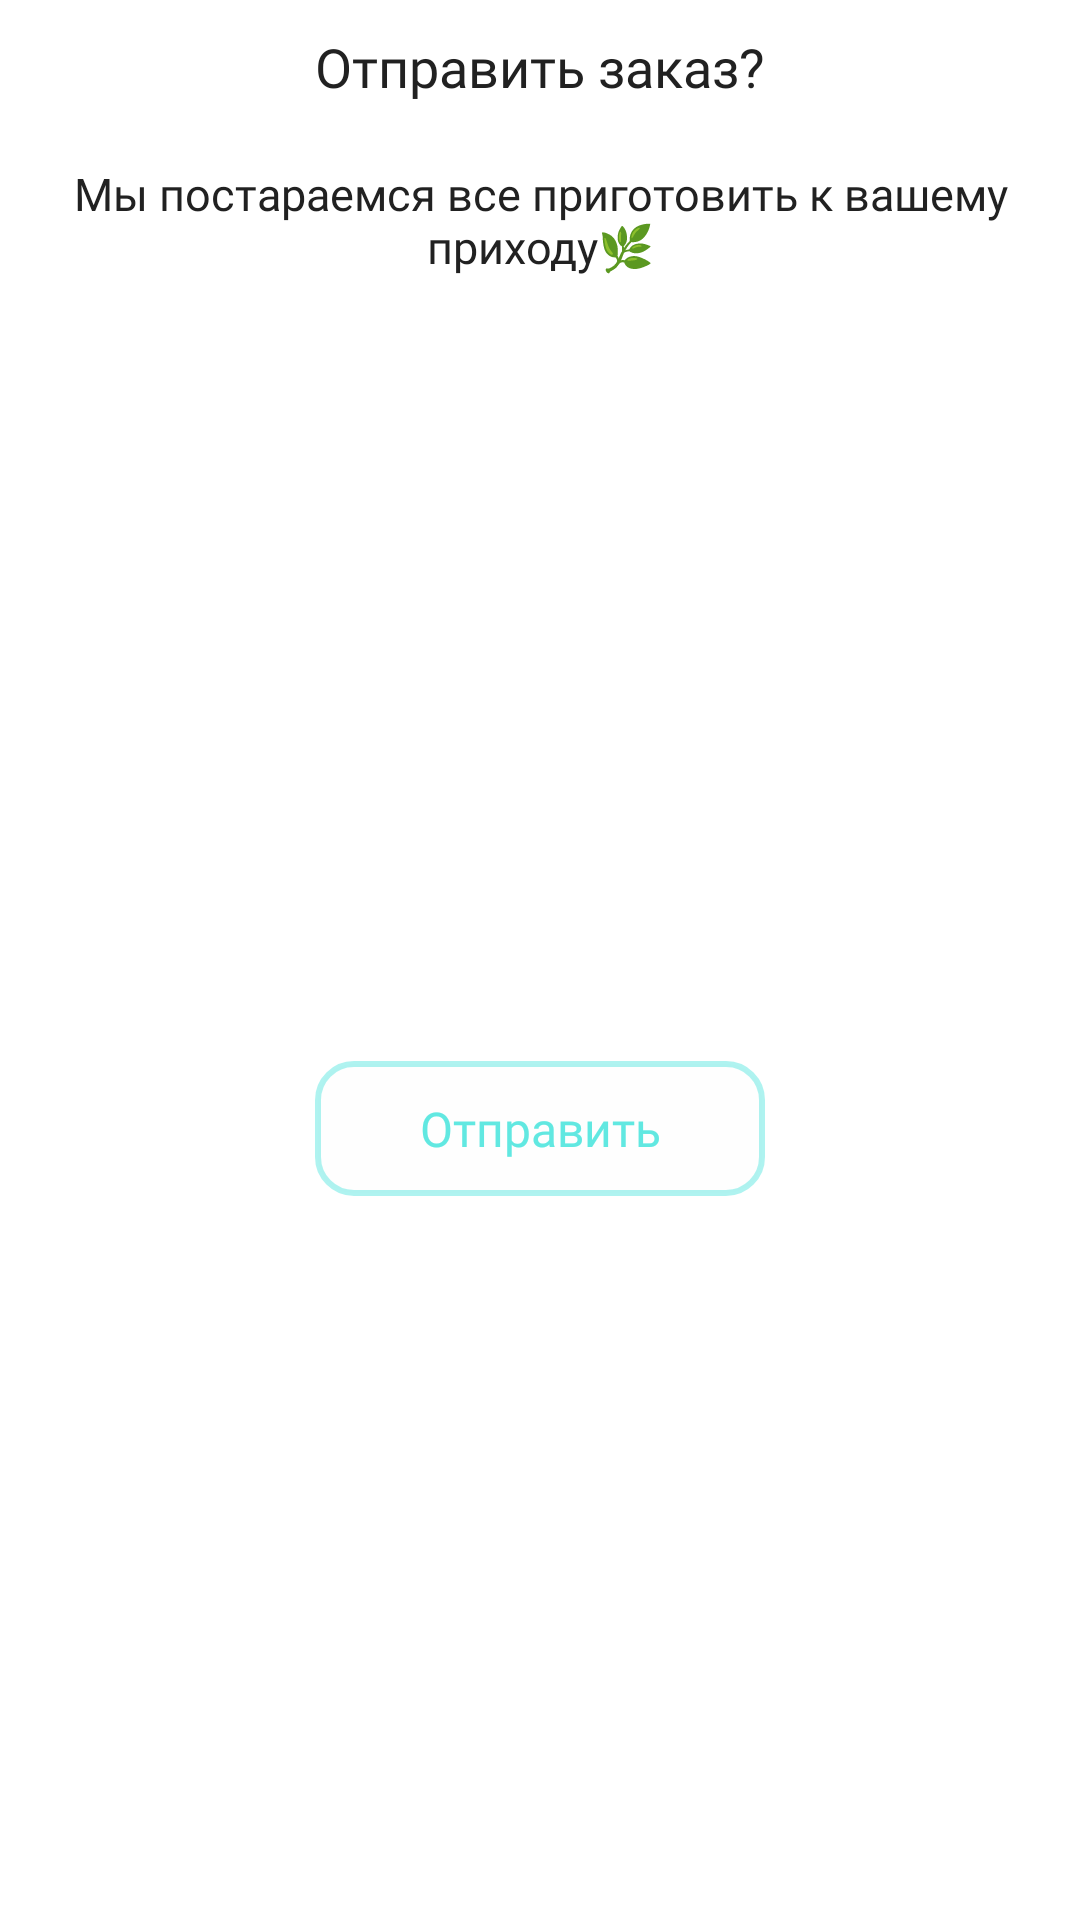

Produce the Android XML layout that renders to this screen, including the resource entries it uses.
<!-- AndroidManifest.xml: application theme AppTheme -->
<!-- res/layout/fragment_dialog_sent_order.xml -->
<?xml version="1.0" encoding="utf-8"?>
<androidx.constraintlayout.widget.ConstraintLayout xmlns:android="http://schemas.android.com/apk/res/android"
    xmlns:app="http://schemas.android.com/apk/res-auto"
    xmlns:tools="http://schemas.android.com/tools"
    android:layout_width="300dp"
    android:layout_height="wrap_content"
    android:orientation="vertical">

    <TextView
        android:id="@+id/tv_title_dialog_send"
        android:layout_width="wrap_content"
        android:layout_height="wrap_content"
        android:layout_margin="10dp"
        android:layout_marginTop="40dp"
        android:gravity="center"
        android:text="Отправить заказ?"
        android:textColor="@color/colorLead"
        android:textSize="@dimen/big_font"
        app:layout_constraintEnd_toEndOf="parent"
        app:layout_constraintStart_toStartOf="parent"
        app:layout_constraintTop_toTopOf="parent"></TextView>

    <TextView
        android:id="@+id/tv_message_dialog_send"
        android:layout_width="0dp"
        android:layout_height="wrap_content"
        android:layout_margin="20dp"
        android:gravity="center"
        android:text="Мы постараемся все приготовить к вашему приходу🌿"
        android:textColor="@color/colorLead"
        android:textSize="@dimen/main_font"
        app:layout_constraintEnd_toEndOf="parent"
        app:layout_constraintStart_toStartOf="parent"
        app:layout_constraintTop_toBottomOf="@+id/tv_title_dialog_send"></TextView>

    <android.widget.Button
        android:id="@+id/bt_send"
        android:layout_width="150dp"
        android:layout_height="45dp"
        android:layout_gravity="center"
        android:layout_marginTop="40dp"
        android:layout_marginBottom="20dp"
        android:layout_weight="1"
        android:background="@drawable/button_background"
        android:fontFamily="@font/mono_lite"
        android:gravity="center"
        android:text="Отправить"
        android:textAllCaps="false"
        android:textColor="@drawable/button_text_color"
        android:textSize="16sp"
        app:layout_constraintBottom_toBottomOf="parent"
        app:layout_constraintEnd_toEndOf="parent"
        app:layout_constraintStart_toStartOf="parent"
        app:layout_constraintTop_toBottomOf="@+id/tv_message_dialog_send" />

    <ImageView
        android:id="@+id/iv_success"
        android:layout_width="150dp"
        android:layout_height="150dp"
        android:layout_marginStart="120dp"
        android:layout_marginTop="20dp"
        android:layout_marginEnd="120dp"
        android:alpha="0"
        android:clickable="false"
        android:contentDescription="success"
        android:src="@drawable/check"
        app:layout_constraintBottom_toBottomOf="@+id/bt_send"
        app:layout_constraintEnd_toEndOf="parent"
        app:layout_constraintStart_toStartOf="parent"
        app:layout_constraintTop_toTopOf="parent" />


</androidx.constraintlayout.widget.ConstraintLayout>
<!-- resources referenced by this layout -->
<resources>
  <color name="colorLead">#212121</color>
  <dimen name="big_font">18sp</dimen>
  <dimen name="main_font">15sp</dimen>
  <!-- drawable button_background (drawable) -->
  <?xml version="1.0" encoding="utf-8"?>
  <selector xmlns:android="http://schemas.android.com/apk/res/android">
  
      <item android:state_pressed="true"
          android:drawable="@drawable/button_selected" /> 
  
  
      <item android:drawable="@drawable/button" /> 
  
  </selector>
  <!-- drawable button_text_color (drawable) -->
  <?xml version="1.0" encoding="utf-8"?>
  <selector xmlns:android="http://schemas.android.com/apk/res/android">
      <item android:color="@color/colorSuperLightAzure" android:state_pressed="true"/>
      <item android:color="@color/colorAzure"/>
  </selector>
  <style name="AppTheme" parent="Theme.MaterialComponents.Light.DarkActionBar">
  
          <item name="colorPrimary">@color/colorPlatinum</item>
          <item name="colorPrimaryDark">@color/colorBrown</item>
          <item name="colorAccent">@color/colorAzure</item>
          <item name="fontFamily">@font/mono_lite</item>
  
  
          <item name="android:statusBarColor">@color/colorWhite</item>
          <item name="android:windowLightStatusBar">true</item>
  
      </style>
  <!-- drawable button_selected (drawable) -->
  <?xml version="1.0" encoding="utf-8"?>
  <shape xmlns:android="http://schemas.android.com/apk/res/android"
      android:shape="rectangle">
  
      <solid android:color="@color/colorWhite"
          />
      <corners android:radius="12dp" />
  
      <stroke android:width="2dp" android:color="@color/colorSuperLightAzure"/>
  
  </shape>
  <!-- drawable button (drawable) -->
  <?xml version="1.0" encoding="utf-8"?>
  <shape xmlns:android="http://schemas.android.com/apk/res/android"
      android:shape="rectangle">
  
      <solid android:color="@color/colorWhite"
          />
      <corners android:radius="12dp" />
  
      <stroke android:width="2dp" android:color="@color/colorLightAzure"/>
  
  </shape>
  <color name="colorSuperLightAzure">#2061E8E1</color>
  <color name="colorAzure">#61E8E1</color>
  <color name="colorPlatinum">#E0E3E4</color>
  <color name="colorBrown">#896356</color>
  <color name="colorWhite">#FEFEFE</color>
  <color name="colorLightAzure">#8061E8E1</color>
</resources>
